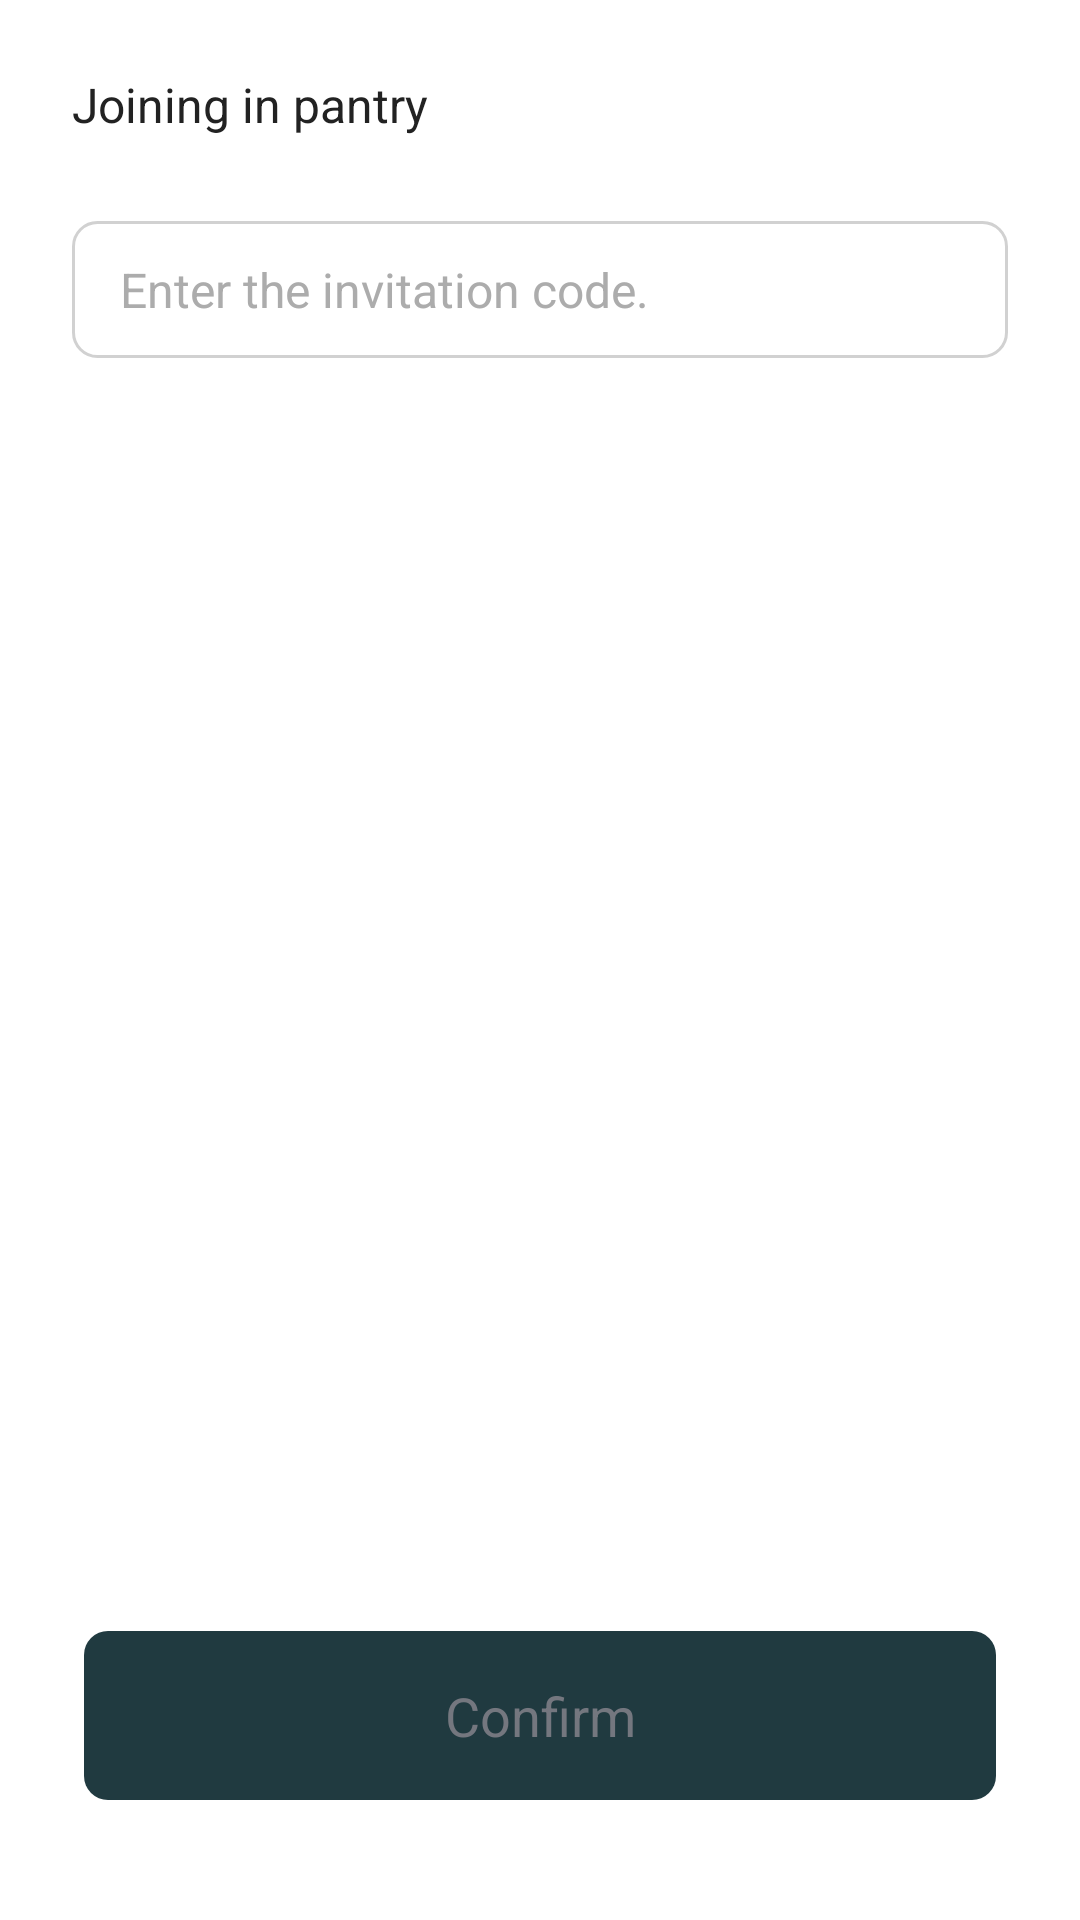

Here is an Android app screen rendered from its layout file. Give the layout XML and the strings, colors and styles it references.
<!-- AndroidManifest.xml: application theme Theme.Plantry -->
<!-- res/layout/fragment_share_code_registration.xml -->
<?xml version="1.0" encoding="utf-8"?>
<layout xmlns:android="http://schemas.android.com/apk/res/android"
    xmlns:app="http://schemas.android.com/apk/res-auto"
    xmlns:tools="http://schemas.android.com/tools">

    <data>

    </data>

    <androidx.constraintlayout.widget.ConstraintLayout
        android:layout_width="match_parent"
        android:layout_height="match_parent">

        <TextView
            android:id="@+id/tv_home_share_code_register_member_title"
            android:layout_width="wrap_content"
            android:layout_height="wrap_content"
            android:layout_marginStart="24dp"
            android:layout_marginTop="24dp"
            android:text="@string/share_code_register_join"
            android:textAppearance="@style/TextAppearance.Plantry.Body6"
            app:layout_constraintStart_toStartOf="parent"
            app:layout_constraintTop_toTopOf="parent" />


        <EditText
            android:id="@+id/et_home_share_code_register_search"
            android:layout_width="match_parent"
            android:layout_height="wrap_content"
            android:layout_marginHorizontal="24dp"
            android:layout_marginTop="28dp"
            android:background="@drawable/shape_line_line2_8_rec"
            android:maxLines="1"
            android:paddingVertical="12dp"
            android:paddingStart="16dp"
            android:textAppearance="@style/TextAppearance.Plantry.Body5"
            android:textColorHint="@color/gray3"
            android:hint="@string/share_code_registration_enter_code"
            app:layout_constraintTop_toBottomOf="@id/tv_home_share_code_register_member_title" />

        <TextView
            android:id="@+id/tv_share_code_success"
            android:layout_width="match_parent"
            android:layout_height="wrap_content"
            android:layout_marginHorizontal="28dp"
            android:visibility="gone"
            android:background="@drawable/shape_fill_white2_8_rec"
            android:backgroundTint="@color/dark"
            android:drawableStart="@drawable/ic_profile_check_on"
            android:drawablePadding="8dp"
            android:paddingVertical="14dp"
            android:paddingStart="16dp"
            android:text="@string/share_code_registration_sucess"
            android:textAppearance="@style/TextAppearance.Plantry.Body6"
            android:textColor="@color/white1"
            android:layout_marginBottom="7dp"
            app:layout_constraintBottom_toTopOf="@id/tv_share_code_register_confirm" />

        <TextView
            android:id="@+id/tv_share_code_failure"
            android:layout_width="match_parent"
            android:layout_height="wrap_content"
            android:layout_marginHorizontal="28dp"
            android:visibility="gone"
            android:background="@drawable/shape_fill_white2_8_rec"
            android:backgroundTint="@color/dark"
            android:drawableStart="@drawable/ic_register_faliure_error"
            android:drawablePadding="8dp"
            android:paddingVertical="14dp"
            android:paddingStart="16dp"
            android:text="@string/share_code_registration_failure"
            android:textAppearance="@style/TextAppearance.Plantry.Body6"
            android:textColor="@color/white1"
            android:layout_marginBottom="7dp"
            app:layout_constraintBottom_toTopOf="@id/tv_share_code_register_confirm" />

        <TextView
            android:id="@+id/tv_share_code_register_confirm"
            android:layout_width="match_parent"
            android:layout_height="wrap_content"
            android:layout_marginTop="24dp"
            android:background="@drawable/shape_fill_primary_color_8_rec"
            android:paddingVertical="16dp"
            android:text="@string/popup_button_confirm"
            android:textAlignment="center"
            android:textAppearance="@style/TextAppearance.Plantry.Body3"
            android:textColor="@color/gray1"
            android:layout_marginHorizontal="28dp"
            android:layout_marginBottom="40dp"
            app:layout_constraintBottom_toBottomOf="parent"
            app:layout_constraintStart_toStartOf="parent" />
    </androidx.constraintlayout.widget.ConstraintLayout>
</layout>
<!-- resources referenced by this layout -->
<resources>
  <color name="dark">#222222</color>
  <color name="gray1">#74777F</color>
  <color name="gray3">#ACACAC</color>
  <color name="white1">#FFFFFF</color>
  <!-- drawable ic_profile_check_on (drawable) -->
  <vector xmlns:android="http://schemas.android.com/apk/res/android"
      android:width="18dp"
      android:height="19dp"
      android:viewportWidth="18"
      android:viewportHeight="19">
    <path
        android:pathData="M2,0.5L16,0.5A2,2 0,0 1,18 2.5L18,16.5A2,2 0,0 1,16 18.5L2,18.5A2,2 0,0 1,0 16.5L0,2.5A2,2 0,0 1,2 0.5z"
        android:fillColor="#203A40"/>
    <path
        android:pathData="M4,9.5L6.788,12.288C6.905,12.405 7.095,12.405 7.212,12.288L14,5.5"
        android:strokeWidth="2"
        android:fillColor="#00000000"
        android:strokeColor="#ffffff"
        android:strokeLineCap="round"/>
  </vector>
  <!-- drawable ic_register_faliure_error (drawable) -->
  <vector xmlns:android="http://schemas.android.com/apk/res/android"
      android:width="24dp"
      android:height="24dp"
      android:viewportWidth="24"
      android:viewportHeight="24">
    <path
        android:pathData="M5,3L19,3A2,2 0,0 1,21 5L21,19A2,2 0,0 1,19 21L5,21A2,2 0,0 1,3 19L3,5A2,2 0,0 1,5 3z"
        android:fillColor="#FF6259"/>
    <path
        android:pathData="M7,12L9.788,14.788C9.905,14.905 10.095,14.905 10.212,14.788L17,8"
        android:strokeWidth="2"
        android:fillColor="#00000000"
        android:strokeColor="#ffffff"
        android:strokeLineCap="round"/>
  </vector>
  <!-- drawable shape_fill_primary_color_8_rec (drawable) -->
  <?xml version="1.0" encoding="utf-8"?>
  <shape xmlns:android="http://schemas.android.com/apk/res/android"
      android:shape="rectangle">
      <solid android:color="@color/primary_color" />
      <corners android:radius="8dp" />
  </shape>
  <!-- drawable shape_fill_white2_8_rec (drawable) -->
  <?xml version="1.0" encoding="utf-8"?>
  <shape xmlns:android="http://schemas.android.com/apk/res/android"
      android:shape="rectangle">
      <solid android:color="@color/white2" />
      <corners android:radius="8dp" />
  </shape>
  <!-- drawable shape_line_line2_8_rec (drawable) -->
  <?xml version="1.0" encoding="utf-8"?>
  <shape xmlns:android="http://schemas.android.com/apk/res/android"
      android:shape="rectangle">
      <corners android:radius="8dp" />
      <solid android:color="@color/white1"/>
      <stroke android:width="1dp" android:color="@color/line2"/>
  </shape>
  <string name="popup_button_confirm">Confirm</string>
  <string name="share_code_register_join">Joining in pantry</string>
  <string name="share_code_registration_enter_code">Enter the invitation code.</string>
  <string name="share_code_registration_failure">Pantry not found.</string>
  <string name="share_code_registration_sucess">Successfully registered!</string>
  <style name="TextAppearance.Plantry.Body3">
          <item name="fontFamily">@font/roboto_medium</item>
          <item name="android:textSize">18sp</item>
      </style>
  <style name="TextAppearance.Plantry.Body5">
          <item name="fontFamily">@font/roboto_medium</item>
          <item name="android:textSize">16sp</item>
      </style>
  <style name="TextAppearance.Plantry.Body6">
          <item name="fontFamily">@font/roboto_regular</item>
          <item name="android:textSize">16sp</item>
      </style>
  <style name="Theme.Plantry" parent="Theme.MaterialComponents.Light.NoActionBar">
          
          <item name="colorPrimary">@color/primary_color</item>
          <item name="colorOnPrimary">@color/white1</item>
          
          <item name="colorSecondary">@color/green1</item>
          <item name="colorSecondaryVariant">@color/gray1</item>
          <item name="colorOnSecondary">@color/dark</item>
          
          <item name="android:statusBarColor">@color/primary_color</item>
  
      </style>
  <color name="primary_color">#203A40</color>
  <color name="white2">#F7F8FA</color>
  <color name="line2">#D1D1D1</color>
  <color name="green1">#304D30</color>
</resources>
